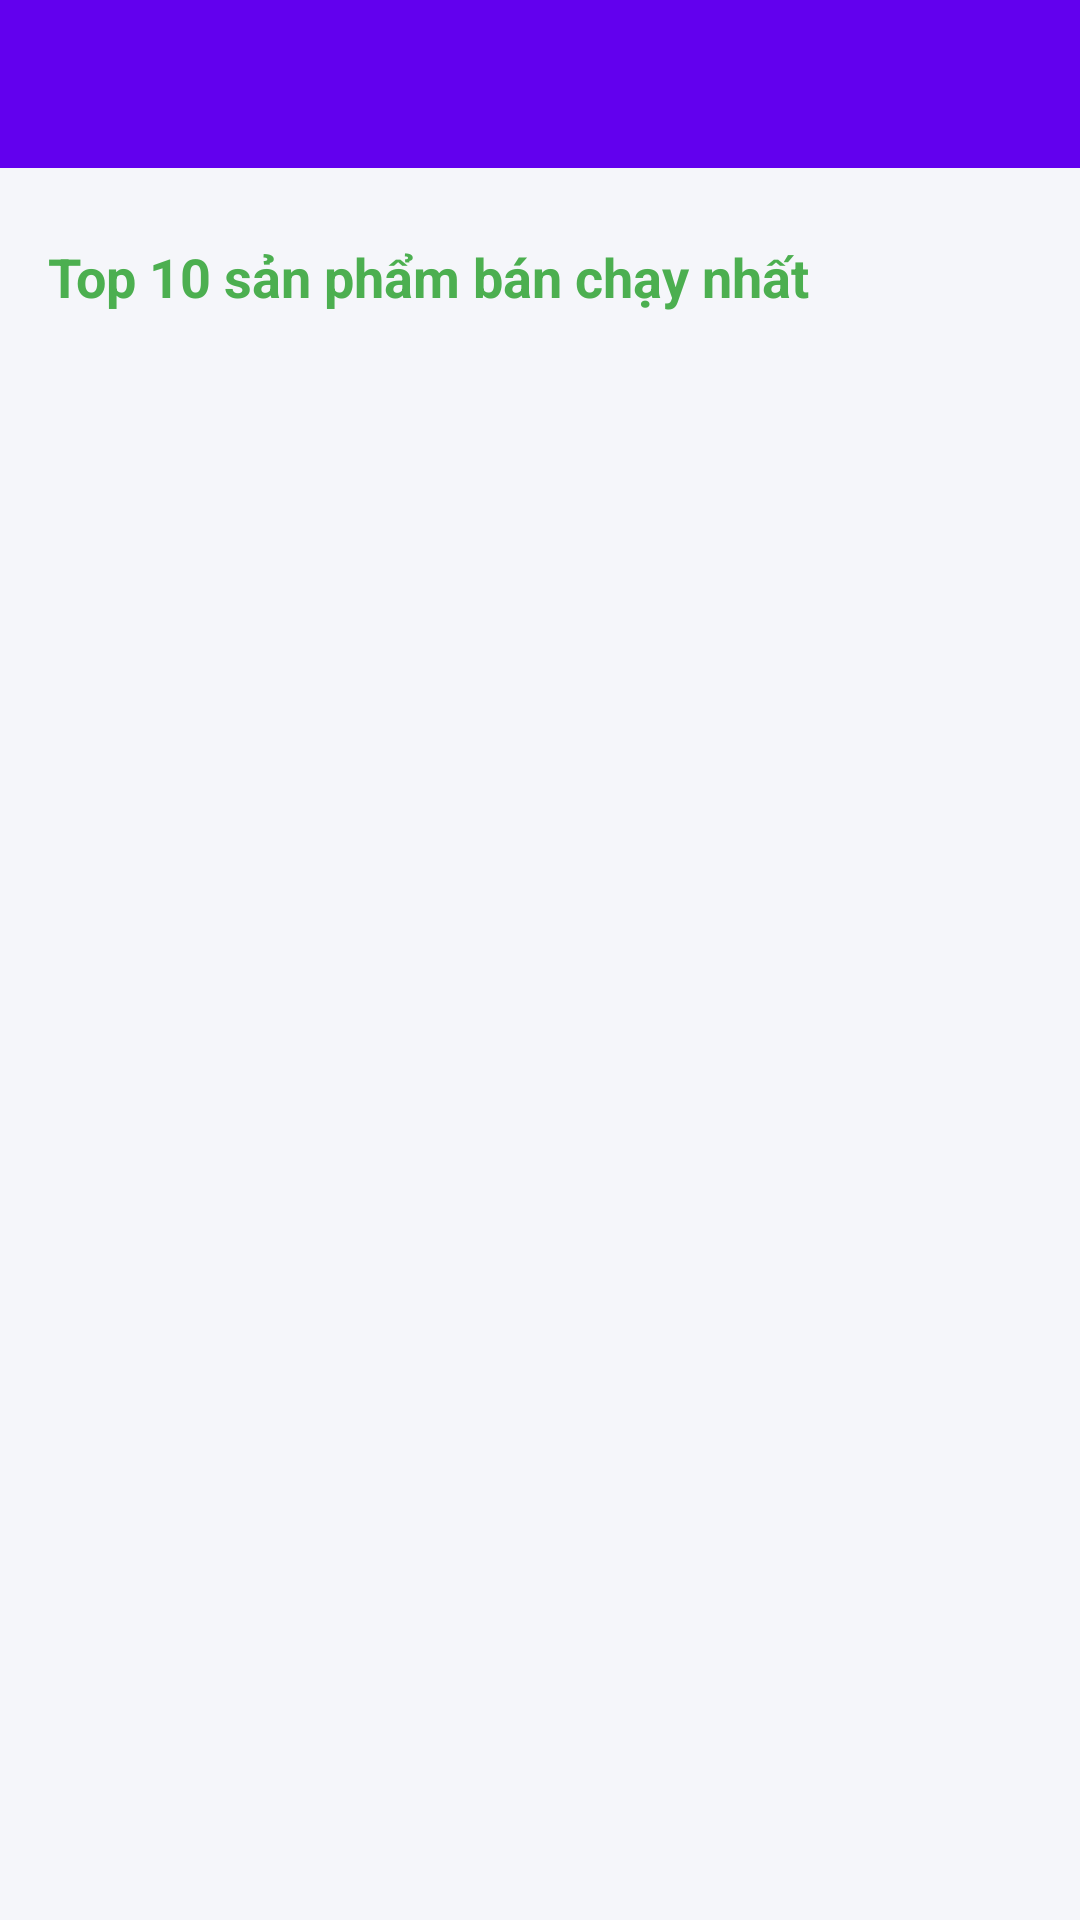

Android layout source for this screen:
<!-- AndroidManifest.xml: application theme Theme.MyApplication -->
<!-- res/layout/activity_product_performance.xml -->
<?xml version="1.0" encoding="utf-8"?>
<LinearLayout xmlns:android="http://schemas.android.com/apk/res/android"
    android:layout_width="match_parent"
    android:layout_height="match_parent"
    android:orientation="vertical"
    android:background="#F5F6FA">

    <androidx.appcompat.widget.Toolbar
        android:id="@+id/toolbar"
        android:layout_width="match_parent"
        android:layout_height="wrap_content"
        android:background="@color/purple_500"
        android:theme="@style/ThemeOverlay.AppCompat.Dark.ActionBar"/>

    <TextView
        android:layout_width="wrap_content"
        android:layout_height="wrap_content"
        android:text="Top 10 sản phẩm bán chạy nhất"
        android:textSize="18sp"
        android:textStyle="bold"
        android:textColor="#4CAF50"
        android:layout_marginTop="24dp"
        android:layout_marginStart="16dp"
        android:layout_marginBottom="8dp"/>

    <androidx.recyclerview.widget.RecyclerView
        android:id="@+id/recyclerViewTopBest"
        android:layout_width="match_parent"
        android:layout_height="wrap_content"
        android:layout_marginStart="8dp"
        android:layout_marginEnd="8dp"
        android:background="#FFF"/>

</LinearLayout>
<!-- resources referenced by this layout -->
<resources>
  <color name="purple_500">#FF6200EE</color>
  <style name="Theme.MyApplication" parent="Theme.MaterialComponents.DayNight.NoActionBar">
          <item name="android:textColor">@android:color/black</item>
          <item name="popupMenuStyle">@style/PopupMenu</item>
      </style>
  <style name="PopupMenu" parent="Widget.MaterialComponents.PopupMenu">
          <item name="android:textColor">@android:color/black</item>
      </style>
</resources>
